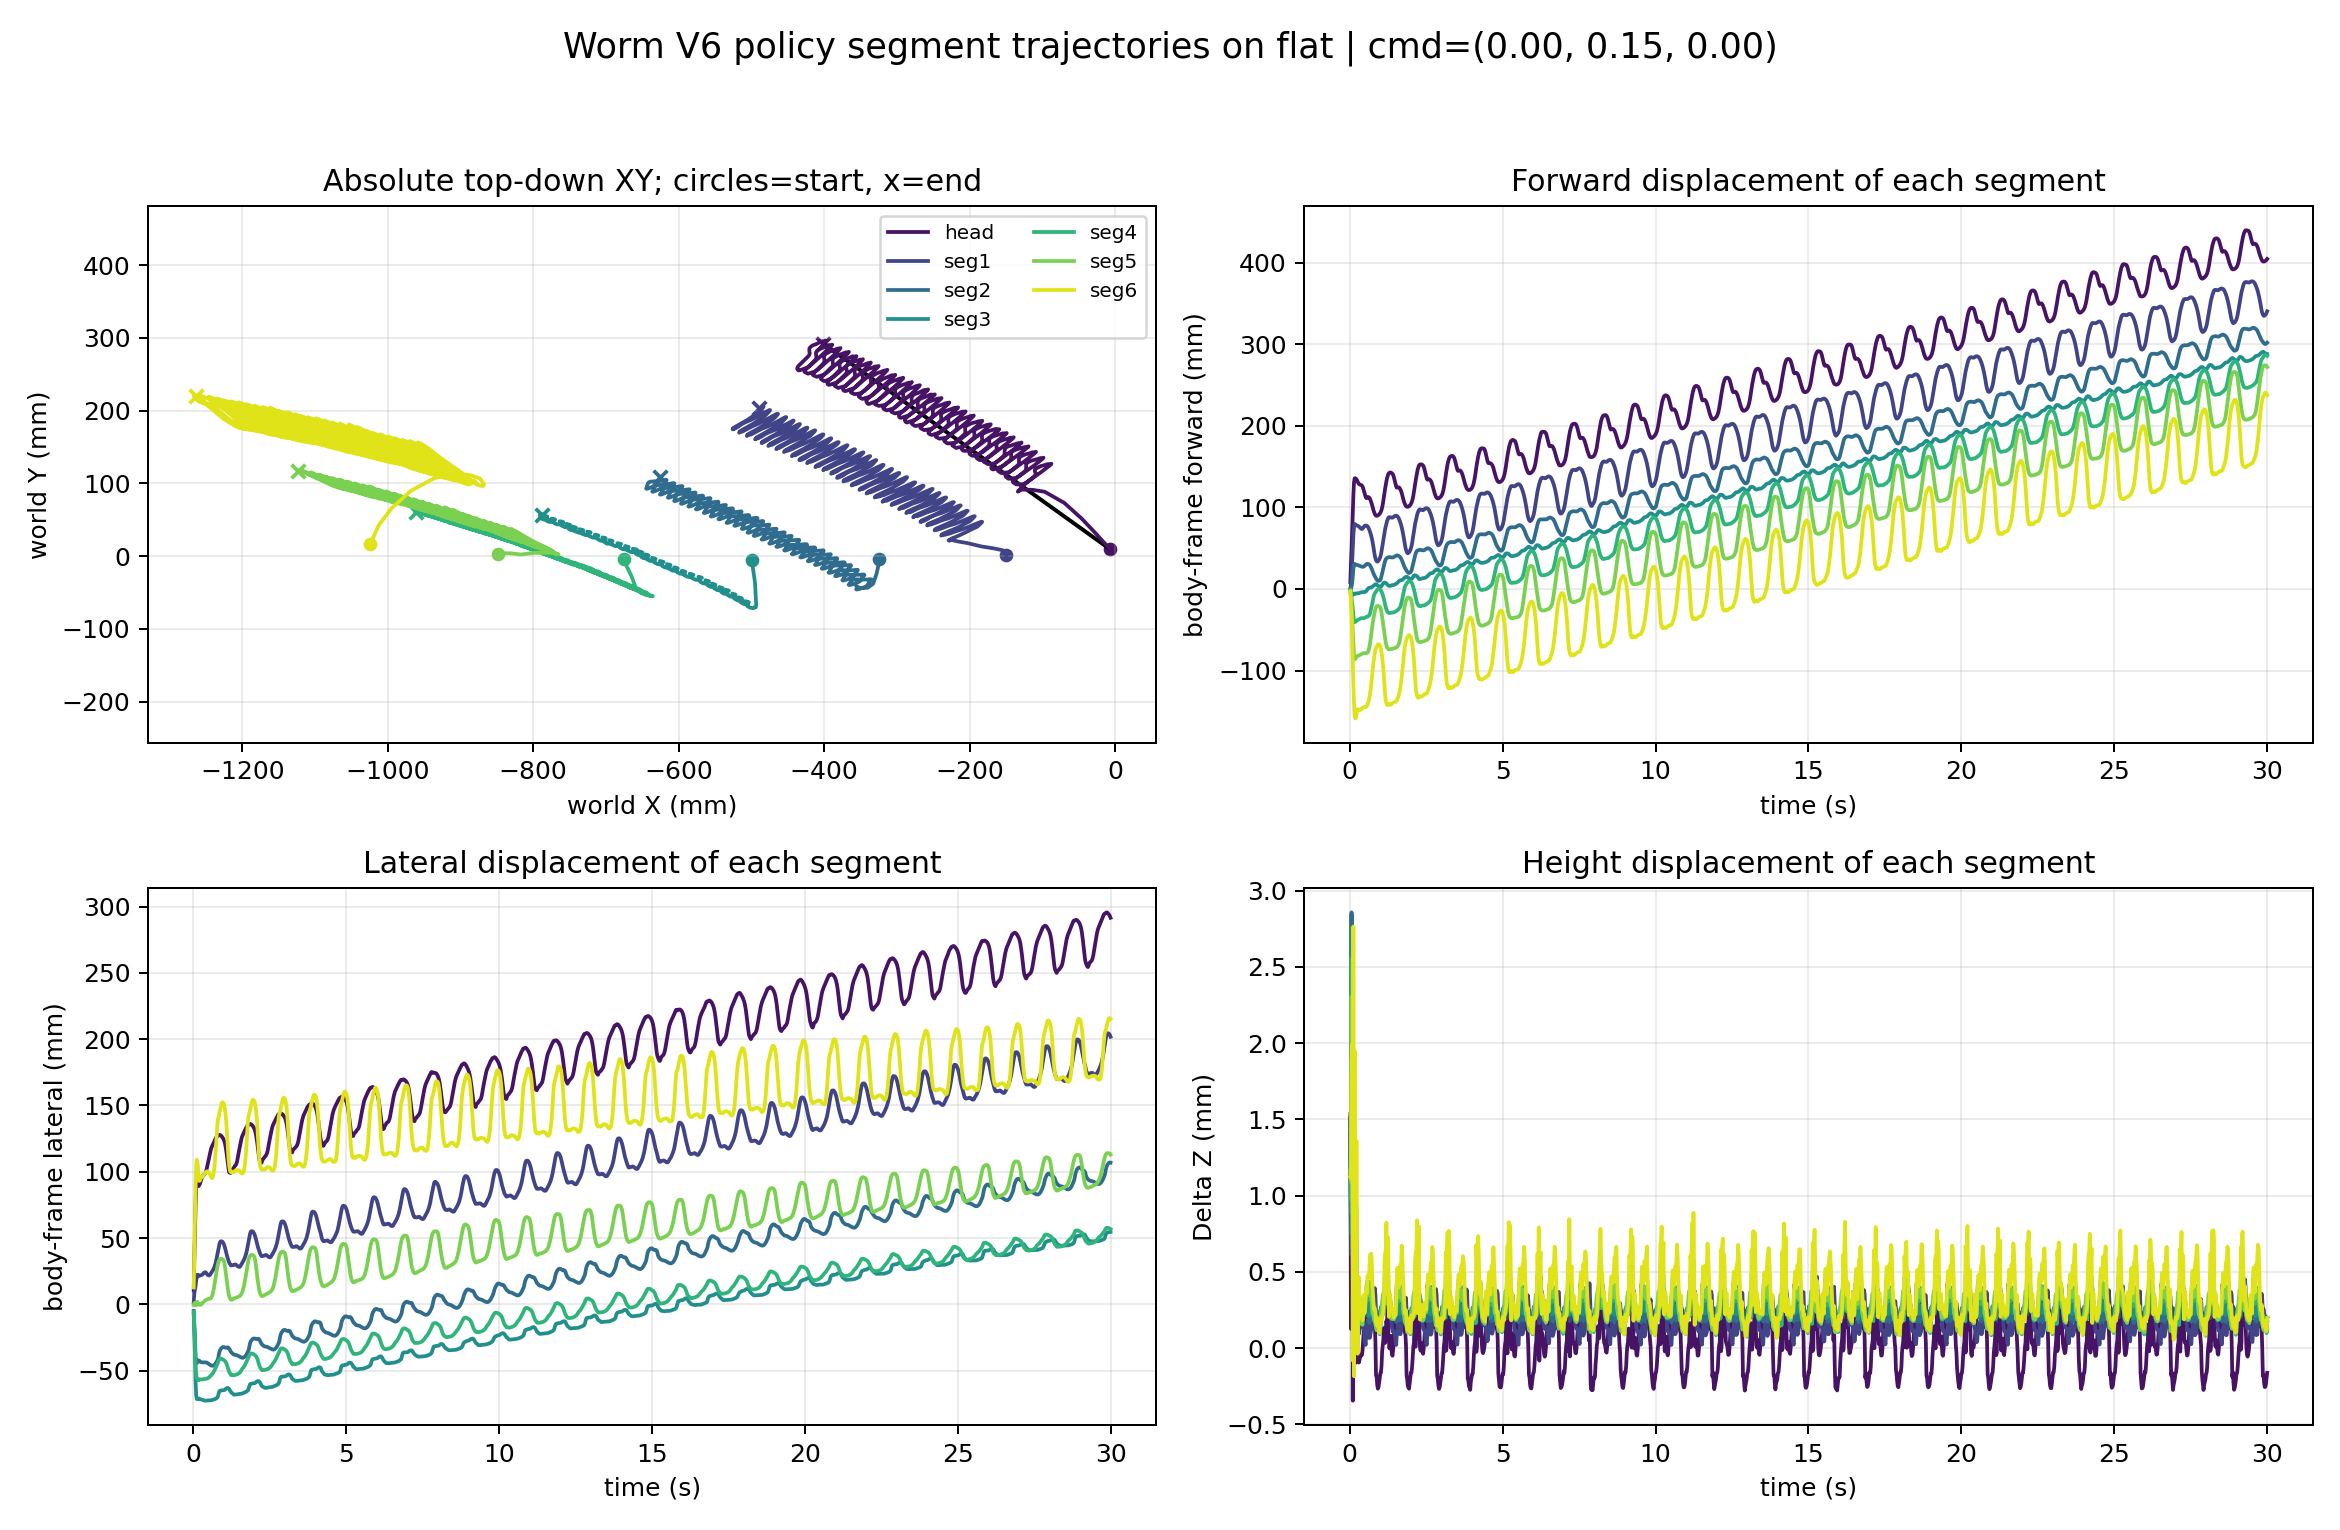

The file beside this chart, header and first rows:
time_s, segment_index, segment_label, world_x_m, world_y_m, world_z_m, relative_forward_m, relative_lateral_m, relative_z_m
0.02, 0, head, -0.007064, 0.009445, 0.08887, 0.008543, 0.01049, 0.00151
0.02, 1, seg1, -0.1495, 0.001138, 0.08736, -2.7289956177427396e-05, 0.001543, 0.001535
0.02, 2, seg2, -0.3249, -0.004592, 0.08723, -0.0002, -0.005, 0.001404
0.02, 3, seg3, -0.4998, -0.005706, 0.08714, -0.0008512, -0.006971, 0.001305
0.02, 4, seg4, -0.6751, -0.003662, 0.08704, -0.0009967, -0.005849, 0.001212
0.02, 5, seg5, -0.849, 0.002715, 0.087, -0.002587, -0.0004403, 0.001164
0.02, 6, seg6, -1.024, 0.01688, 0.08696, -0.00302, 0.01273, 0.001123
0.04, 0, head, -0.02905, 0.03361, 0.08749, 0.03064, 0.03456, 0.0001265
0.04, 1, seg1, -0.1546, 0.008076, 0.08644, 0.00506, 0.008458, 0.0006131
0.04, 2, seg2, -0.3258, -0.01396, 0.08658, 0.0006272, -0.01437, 0.0007491
0.04, 3, seg3, -0.4974, -0.02063, 0.08672, -0.003265, -0.02189, 0.0008855
0.04, 4, seg4, -0.6711, -0.01498, 0.08681, -0.005049, -0.01715, 0.0009739
0.04, 5, seg5, -0.8413, 0.004043, 0.08693, -0.01029, 0.0009227, 0.001092
0.04, 6, seg6, -1.012, 0.04261, 0.08695, -0.01466, 0.03851, 0.001114
0.06, 0, head, -0.04609, 0.05154, 0.08987, 0.04776, 0.05241, 0.002506
0.06, 1, seg1, -0.167, 0.01063, 0.08867, 0.01746, 0.01096, 0.002844
0.06, 2, seg2, -0.3282, -0.02469, 0.08869, 0.003051, -0.02511, 0.002857
0.06, 3, seg3, -0.4952, -0.03641, 0.08859, -0.00558, -0.03765, 0.00276
0.06, 4, seg4, -0.665, -0.02738, 0.08839, -0.01125, -0.02952, 0.002554
0.06, 5, seg5, -0.8311, 0.003913, 0.08814, -0.02045, 0.0008387, 0.002308
0.06, 6, seg6, -0.9947, 0.06577, 0.08771, -0.0321, 0.06175, 0.001871
0.08, 0, head, -0.06988, 0.07307, 0.08998, 0.07165, 0.07384, 0.002623
0.08, 1, seg1, -0.1842, 0.0134, 0.08799, 0.03469, 0.01365, 0.002161
0.08, 2, seg2, -0.3327, -0.03783, 0.08745, 0.007442, -0.03827, 0.001622
0.08, 3, seg3, -0.494, -0.05648, 0.08712, -0.00681, -0.05772, 0.001285
0.08, 4, seg4, -0.6591, -0.04336, 0.08703, -0.01721, -0.04547, 0.001202
0.08, 5, seg5, -0.8169, 0.002259, 0.08731, -0.03475, -0.0007506, 0.00148
0.08, 6, seg6, -0.9681, 0.0899, 0.08783, -0.05867, 0.086, 0.001995
0.1, 0, head, -0.09702, 0.08852, 0.08702, 0.09886, 0.08916, -0.0003445
0.1, 1, seg1, -0.2032, 0.01794, 0.08609, 0.0537, 0.0181, 0.0002636
0.1, 2, seg2, -0.3402, -0.04341, 0.08661, 0.01497, -0.04388, 0.0007789
0.1, 3, seg3, -0.4936, -0.06727, 0.08681, -0.007342, -0.06851, 0.0009794
0.1, 4, seg4, -0.6523, -0.05036, 0.08671, -0.02408, -0.05245, 0.0008762
0.1, 5, seg5, -0.7988, 0.004521, 0.08649, -0.05278, 0.001593, 0.0006512
0.1, 6, seg6, -0.9359, 0.1072, 0.08575, -0.09076, 0.1034, -8.177263493086562e-05
0.12, 0, head, -0.1136, 0.09111, 0.08868, 0.1154, 0.09168, 0.001316
0.12, 1, seg1, -0.2159, 0.02012, 0.0868, 0.0664, 0.02023, 0.0009696
0.12, 2, seg2, -0.3498, -0.04399, 0.08646, 0.02453, -0.04451, 0.0006318
0.12, 3, seg3, -0.494, -0.07024, 0.0865, -0.006872, -0.07148, 0.0006731
0.12, 4, seg4, -0.6436, -0.05389, 0.08687, -0.03275, -0.05593, 0.001039
0.12, 5, seg5, -0.7847, 0.004608, 0.08762, -0.06691, 0.001744, 0.001782
0.12, 6, seg6, -0.911, 0.1127, 0.0886, -0.1156, 0.1091, 0.002765
0.14, 0, head, -0.1285, 0.09155, 0.08725, 0.1303, 0.09205, -0.0001118
0.14, 1, seg1, -0.2249, 0.02222, 0.08607, 0.07544, 0.02228, 0.0002388
0.14, 2, seg2, -0.355, -0.04279, 0.08621, 0.02974, -0.04333, 0.0003839
0.14, 3, seg3, -0.4951, -0.06991, 0.08628, -0.00581, -0.07116, 0.0004507
0.14, 4, seg4, -0.6372, -0.05406, 0.08623, -0.03916, -0.05607, 0.0004006
0.14, 5, seg5, -0.7709, 0.00461, 0.08607, -0.08071, 0.001809, 0.0002377
0.14, 6, seg6, -0.8868, 0.1114, 0.08565, -0.1398, 0.1078, -0.0001839
0.16, 0, head, -0.1336, 0.08893, 0.08794, 0.1355, 0.08941, 0.0005837
0.16, 1, seg1, -0.2292, 0.02171, 0.08659, 0.07969, 0.02176, 0.00076
0.16, 2, seg2, -0.356, -0.04176, 0.08666, 0.03072, -0.04231, 0.0008305
0.16, 3, seg3, -0.4954, -0.06992, 0.08678, -0.005497, -0.07116, 0.0009476
0.16, 4, seg4, -0.6356, -0.05515, 0.08702, -0.04073, -0.05715, 0.001187
0.16, 5, seg5, -0.7652, 0.002361, 0.08739, -0.08642, -0.0004144, 0.001558
0.16, 6, seg6, -0.8731, 0.1065, 0.08778, -0.1536, 0.103, 0.001947
0.18, 0, head, -0.134, 0.08865, 0.08751, 0.1358, 0.08912, 0.0001474
0.18, 1, seg1, -0.2288, 0.02139, 0.08605, 0.07929, 0.02144, 0.0002274
0.18, 2, seg2, -0.3551, -0.04204, 0.08602, 0.02987, -0.04258, 0.0001865
0.18, 3, seg3, -0.4951, -0.07023, 0.08603, -0.005824, -0.07148, 0.0001993
... 10,440 more rows
